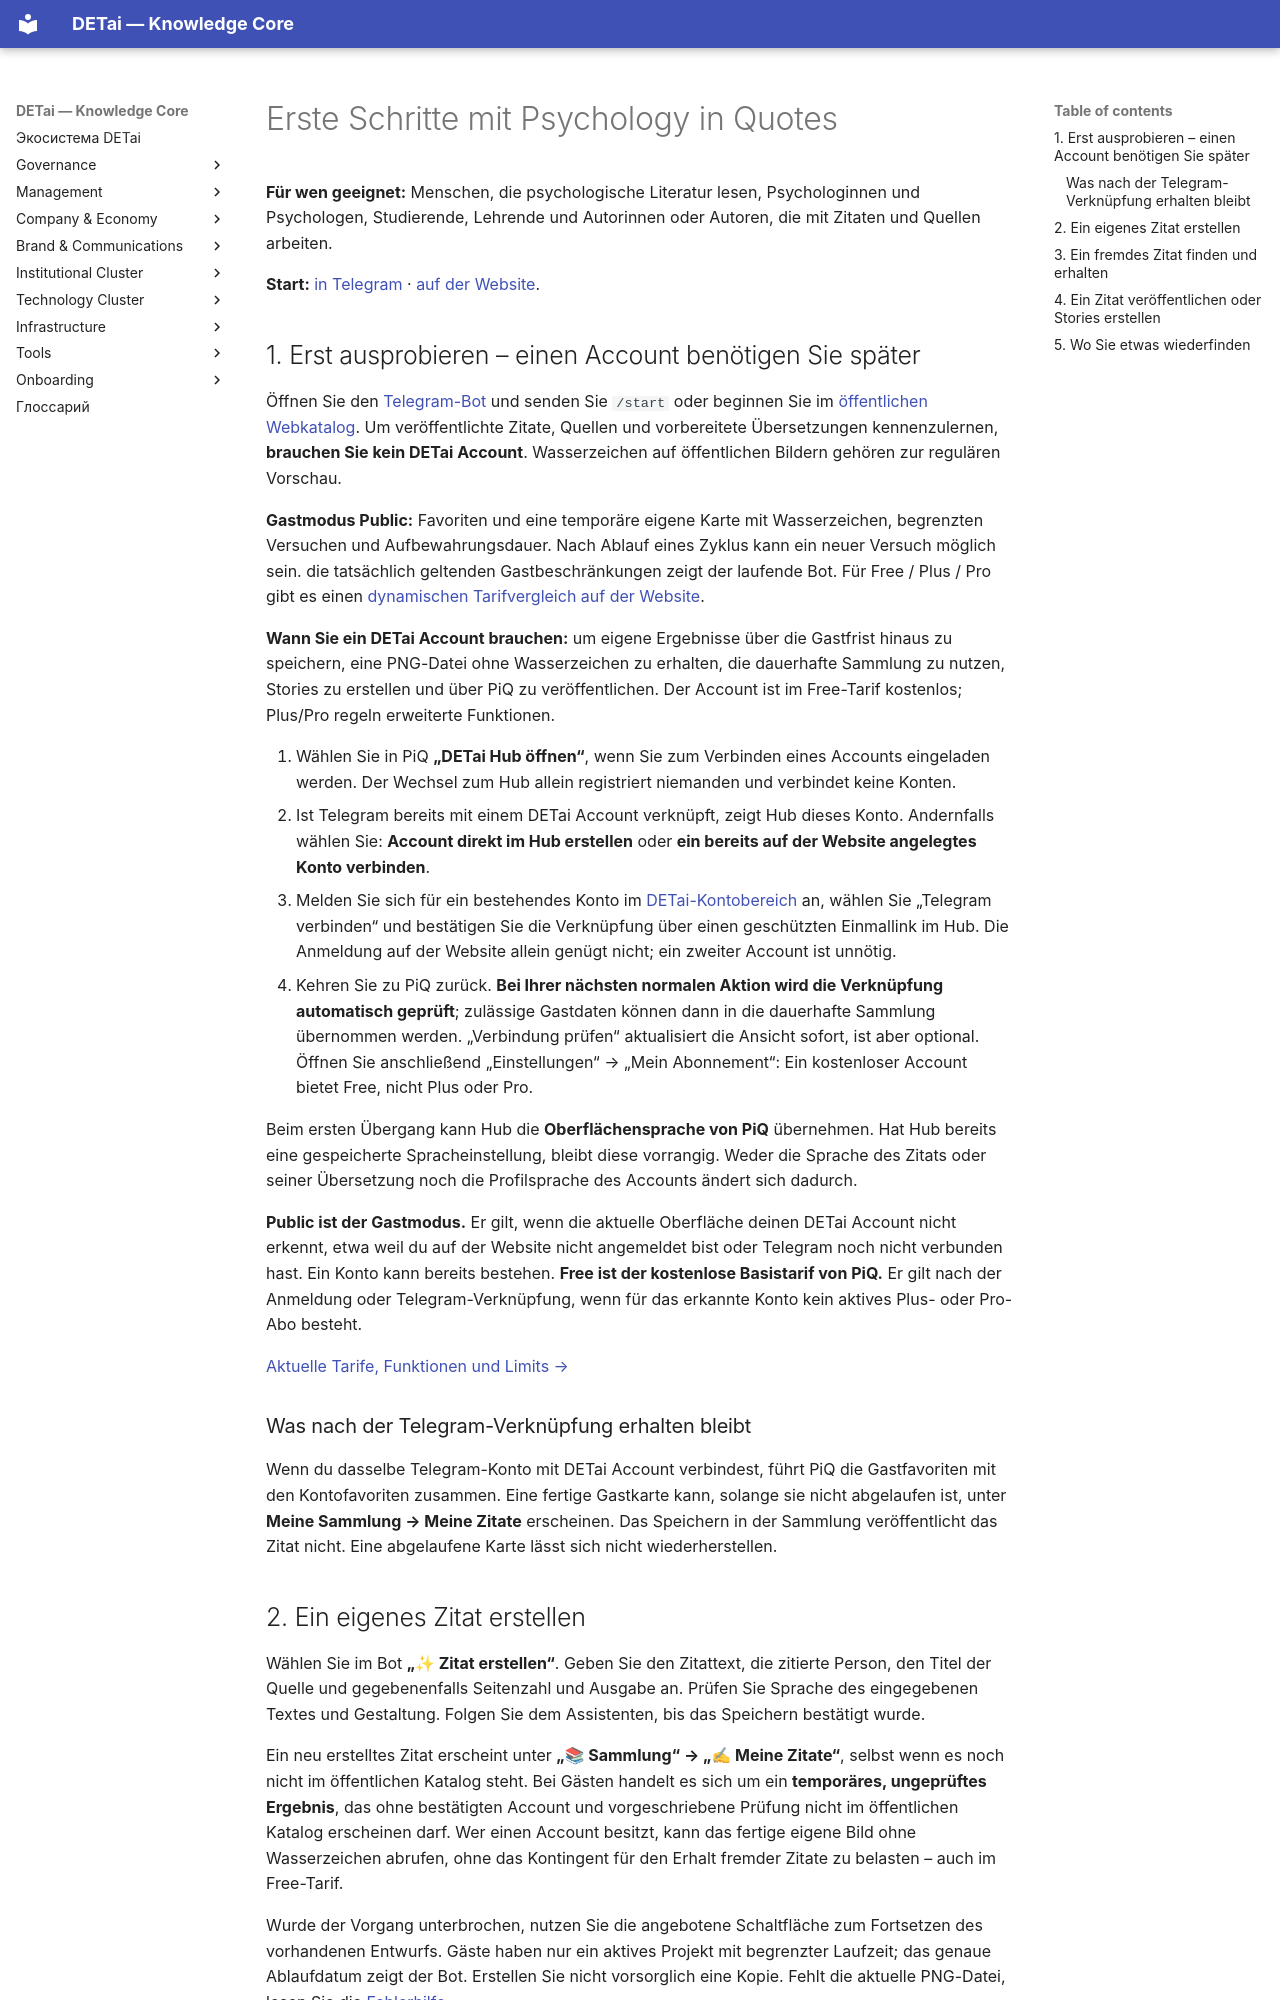

repository: DETai-org/Knowledge_substrate · page: de/technology/platform/psychology-in-quotes/getting-started/index.html · generator: mkdocs

---
title: "Psychology in Quotes — Erste Schritte"
description: "PiQ kennenlernen, Telegram verbinden sowie Zitate erstellen, erhalten und veröffentlichen."
lang: de
translation_of: /ru/technology/platform/psychology-in-quotes/getting-started/
---

# Erste Schritte mit Psychology in Quotes

**Für wen geeignet:** Menschen, die psychologische Literatur lesen, Psychologinnen und Psychologen, Studierende, Lehrende und Autorinnen oder Autoren, die mit Zitaten und Quellen arbeiten.

**Start:** [in Telegram](https://t.me/DET_psy_in_quotes_bot) · [auf der Website](https://detai-x.com/de/technology/platform/psychology-in-quotes).

## 1. Erst ausprobieren – einen Account benötigen Sie später

Öffnen Sie den [Telegram-Bot](https://t.me/DET_psy_in_quotes_bot) und senden Sie `/start` oder beginnen Sie im [öffentlichen Webkatalog](https://detai-x.com/de/technology/platform/psychology-in-quotes). Um veröffentlichte Zitate, Quellen und vorbereitete Übersetzungen kennenzulernen, **brauchen Sie kein DETai Account**. Wasserzeichen auf öffentlichen Bildern gehören zur regulären Vorschau.

**Gastmodus Public:** Favoriten und eine temporäre eigene Karte mit Wasserzeichen, begrenzten Versuchen und Aufbewahrungsdauer. Nach Ablauf eines Zyklus kann ein neuer Versuch möglich sein. die tatsächlich geltenden Gastbeschränkungen zeigt der laufende Bot. Für Free / Plus / Pro gibt es einen [dynamischen Tarifvergleich auf der Website](https://detai-x.com/de/technology/platform/psychology-in-quotes#piq-plans).

**Wann Sie ein DETai Account brauchen:** um eigene Ergebnisse über die Gastfrist hinaus zu speichern, eine PNG-Datei ohne Wasserzeichen zu erhalten, die dauerhafte Sammlung zu nutzen, Stories zu erstellen und über PiQ zu veröffentlichen. Der Account ist im Free-Tarif kostenlos; Plus/Pro regeln erweiterte Funktionen.

1. Wählen Sie in PiQ **„DETai Hub öffnen“**, wenn Sie zum Verbinden eines Accounts eingeladen werden. Der Wechsel zum Hub allein registriert niemanden und verbindet keine Konten.
2. Ist Telegram bereits mit einem DETai Account verknüpft, zeigt Hub dieses Konto. Andernfalls wählen Sie: **Account direkt im Hub erstellen** oder **ein bereits auf der Website angelegtes Konto verbinden**.
3. Melden Sie sich für ein bestehendes Konto im [DETai-Kontobereich](https://detai-x.com/de/account) an, wählen Sie „Telegram verbinden“ und bestätigen Sie die Verknüpfung über einen geschützten Einmallink im Hub. Die Anmeldung auf der Website allein genügt nicht; ein zweiter Account ist unnötig.
4. Kehren Sie zu PiQ zurück. **Bei Ihrer nächsten normalen Aktion wird die Verknüpfung automatisch geprüft**; zulässige Gastdaten können dann in die dauerhafte Sammlung übernommen werden. „Verbindung prüfen“ aktualisiert die Ansicht sofort, ist aber optional. Öffnen Sie anschließend „Einstellungen“ → „Mein Abonnement“: Ein kostenloser Account bietet Free, nicht Plus oder Pro.

Beim ersten Übergang kann Hub die **Oberflächensprache von PiQ** übernehmen. Hat Hub bereits eine gespeicherte Spracheinstellung, bleibt diese vorrangig. Weder die Sprache des Zitats oder seiner Übersetzung noch die Profilsprache des Accounts ändert sich dadurch.

**Public ist der Gastmodus.** Er gilt, wenn die aktuelle Oberfläche deinen DETai Account nicht erkennt, etwa weil du auf der Website nicht angemeldet bist oder Telegram noch nicht verbunden hast. Ein Konto kann bereits bestehen. **Free ist der kostenlose Basistarif von PiQ.** Er gilt nach der Anmeldung oder Telegram-Verknüpfung, wenn für das erkannte Konto kein aktives Plus- oder Pro-Abo besteht.

[Aktuelle Tarife, Funktionen und Limits →](https://detai-x.com/de/technology/platform/psychology-in-quotes#piq-plans)

### Was nach der Telegram-Verknüpfung erhalten bleibt {#guest-transfer}

Wenn du dasselbe Telegram-Konto mit DETai Account verbindest, führt PiQ die Gastfavoriten mit den Kontofavoriten zusammen. Eine fertige Gastkarte kann, solange sie nicht abgelaufen ist, unter **Meine Sammlung → Meine Zitate** erscheinen. Das Speichern in der Sammlung veröffentlicht das Zitat nicht. Eine abgelaufene Karte lässt sich nicht wiederherstellen.
